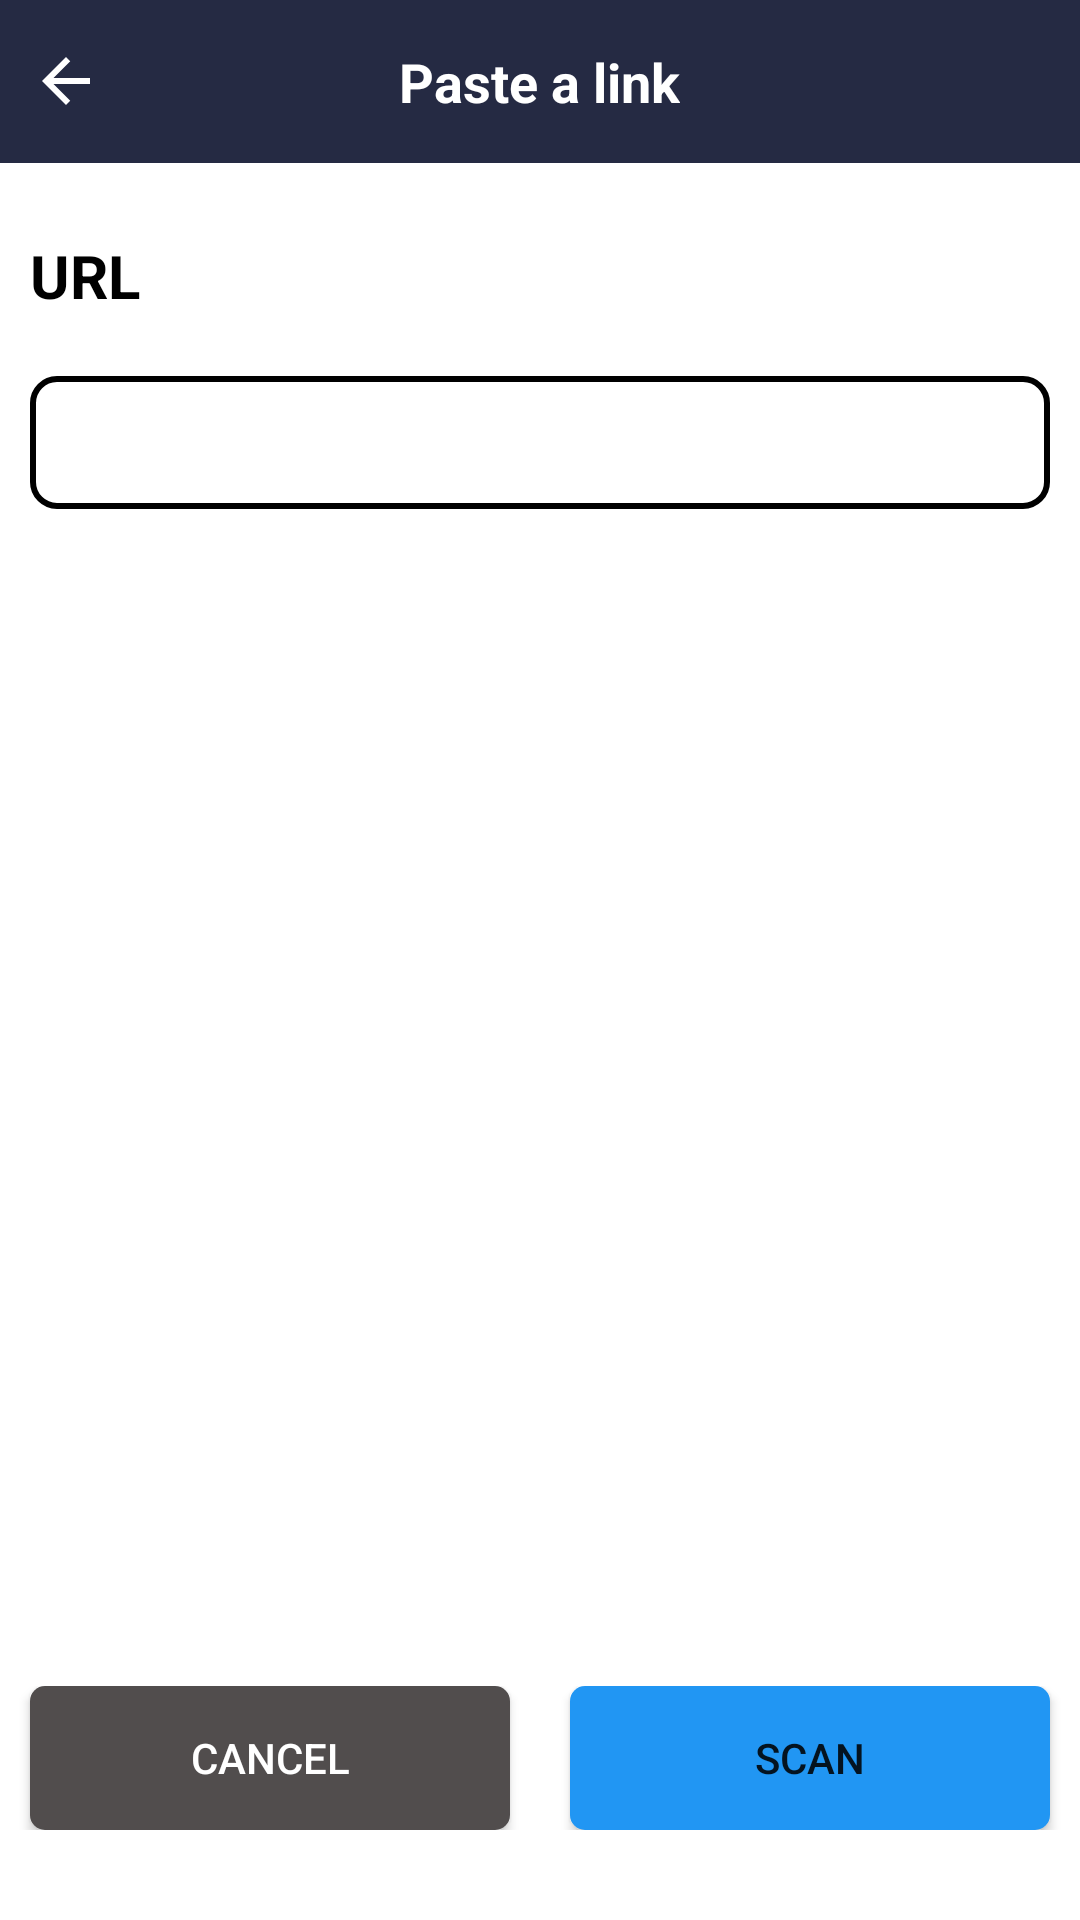

Write the Android layout XML for this screen, with the resource values it uses.
<!-- AndroidManifest.xml: application theme Theme.Paper_slide -->
<!-- res/layout/activity_paste_sig.xml -->
<?xml version="1.0" encoding="utf-8"?>
<layout xmlns:android="http://schemas.android.com/apk/res/android"
    xmlns:app="http://schemas.android.com/apk/res-auto"
    xmlns:tools="http://schemas.android.com/tools">

    <data>

    </data>

        <androidx.constraintlayout.widget.ConstraintLayout
            android:layout_width="match_parent"
            android:background="@color/white"
            android:layout_height="match_parent"
            tools:context=".ui.signaturelink.PasteSigActivity">

            <RelativeLayout
                android:id="@+id/relativeLayout6"
                android:layout_width="match_parent"
                android:layout_height="wrap_content"
                android:background="@color/blue"
                android:paddingVertical="15dp"
                app:layout_constraintEnd_toEndOf="parent"
                app:layout_constraintStart_toStartOf="parent"
                app:layout_constraintTop_toTopOf="parent">

                <ImageView
                    android:id="@+id/btnBack"
                    android:layout_width="wrap_content"
                    android:layout_height="wrap_content"
                    android:layout_marginStart="10dp"
                    android:src="@drawable/baseline_arrow_back_24" />

                <TextView
                    android:layout_width="wrap_content"
                    android:layout_height="wrap_content"
                    android:layout_centerHorizontal="true"
                    android:layout_centerVertical="true"
                    android:text="Paste a link"
                    android:textColor="@color/white"
                    android:textSize="18dp"
                    android:textStyle="bold" />
            </RelativeLayout>

            <TextView
                android:id="@+id/textView13"
                android:layout_width="wrap_content"
                android:layout_height="wrap_content"
                android:layout_marginStart="10dp"
                android:layout_marginTop="24dp"
                android:text="URL"
                android:textColor="@color/black"
                android:textSize="20dp"
                android:textStyle="bold"
                app:layout_constraintStart_toStartOf="parent"
                app:layout_constraintTop_toBottomOf="@+id/relativeLayout6" />

            <EditText
                android:id="@+id/linkET"
                android:layout_width="match_parent"
                android:layout_height="wrap_content"
                android:layout_marginStart="10dp"
                android:layout_marginTop="20dp"
                android:layout_marginEnd="10dp"
                android:padding="10dp"
                android:inputType="textUri"
                android:background="@drawable/roundcorner"
                android:paddingVertical="10dp"
                app:layout_constraintEnd_toEndOf="parent"
                app:layout_constraintHorizontal_bias="0.0"
                app:layout_constraintStart_toStartOf="parent"
                app:layout_constraintTop_toBottomOf="@+id/textView13" />

            <LinearLayout
                android:layout_width="match_parent"
                android:layout_height="wrap_content"
                android:layout_marginBottom="30dp"
                android:weightSum="2"
                app:layout_constraintBottom_toBottomOf="parent"
                app:layout_constraintEnd_toEndOf="parent"
                app:layout_constraintStart_toStartOf="parent">

                <Button
                    android:id="@+id/cancelBtn"
                    android:layout_width="match_parent"
                    android:layout_height="wrap_content"
                    android:layout_weight="1"
                    android:layout_marginHorizontal="10dp"
                    android:background="@drawable/custom_button"
                    android:backgroundTint="#514D4D"
                    android:text="Cancel"
                    android:textColor="@color/white" />

                <Button
                    android:id="@+id/scanBtn"
                    android:layout_width="match_parent"
                    android:layout_height="wrap_content"
                    android:layout_marginHorizontal="10dp"
                    android:layout_weight="1"
                    android:background="@drawable/custom_button"
                    android:paddingHorizontal="35dp"
                    android:text="Scan" />

            </LinearLayout>


        </androidx.constraintlayout.widget.ConstraintLayout>


</layout>
<!-- resources referenced by this layout -->
<resources>
  <color name="black">#FF000000</color>
  <color name="blue">#252A43</color>
  <color name="white">#FFFFFFFF</color>
  <!-- drawable baseline_arrow_back_24 (drawable) -->
  <vector android:height="24dp" android:tint="#ffff"
      android:viewportHeight="24" android:viewportWidth="24"
      android:width="24dp" xmlns:android="http://schemas.android.com/apk/res/android">
      <path android:fillColor="@android:color/white" android:pathData="M20,11H7.83l5.59,-5.59L12,4l-8,8 8,8 1.41,-1.41L7.83,13H20v-2z"/>
  </vector>
  <!-- drawable custom_button (drawable) -->
  <?xml version="1.0" encoding="utf-8"?>
  <shape xmlns:android="http://schemas.android.com/apk/res/android" android:shape="rectangle">
      <solid android:color="#2196F3"/>
      <corners android:radius="5dp"/>
  </shape>
  <!-- drawable roundcorner (drawable) -->
  <?xml version="1.0" encoding="utf-8"?>
  <shape xmlns:android="http://schemas.android.com/apk/res/android">
  
  
      <solid
          android:color="@color/white"
  
      />
      <stroke
  
          android:width="2dp"
          android:color="@color/black"
  
          />
      <corners
  
          android:radius="8dp"
          />
  
  </shape>
  <style name="Theme.Paper_slide" parent="Base.Theme.Paper_slide" />
  <style name="Base.Theme.Paper_slide" parent="Theme.AppCompat.Light.NoActionBar">
      </style>
</resources>
